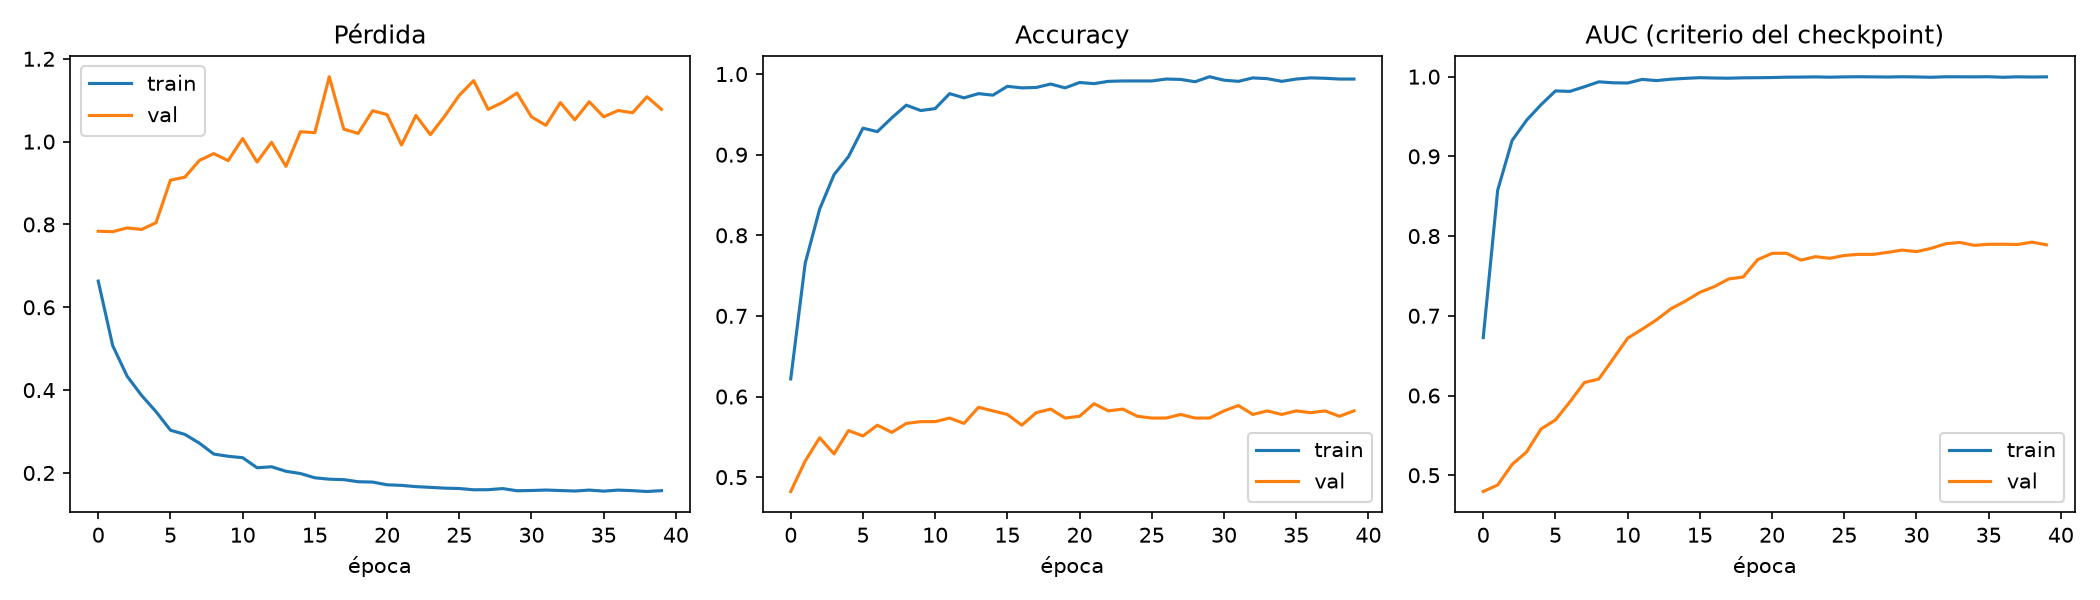

The file beside this chart, header and first rows:
epoch, accuracy, auc, learning_rate, loss, precision, recall, val_accuracy, val_auc, val_loss, val_precision, val_recall
0, 0.6219, 0.6726, 9.999999747378752e-05, 0.6632, 0.6192, 0.6333, 0.4822, 0.4796, 0.7836, 0.2143, 0.01333
1, 0.7652, 0.8575, 9.999999747378752e-05, 0.5075, 0.766, 0.7638, 0.52, 0.4878, 0.7825, 0.6364, 0.09333
2, 0.8324, 0.9199, 9.999999747378752e-05, 0.4336, 0.833, 0.8314, 0.5489, 0.5136, 0.7916, 0.6964, 0.1733
3, 0.8752, 0.9453, 9.999999747378752e-05, 0.3872, 0.871, 0.881, 0.5289, 0.5292, 0.7879, 0.5657, 0.2489
4, 0.8976, 0.9647, 9.999999747378752e-05, 0.348, 0.8928, 0.9038, 0.5578, 0.558, 0.8042, 0.6711, 0.2267
5, 0.9329, 0.9821, 9.999999747378752e-05, 0.3032, 0.9292, 0.9371, 0.5511, 0.5694, 0.9069, 0.8286, 0.1289
6, 0.9286, 0.9815, 9.999999747378752e-05, 0.293, 0.9269, 0.9305, 0.5644, 0.592, 0.9142, 0.8718, 0.1511
7, 0.9457, 0.9873, 9.999999747378752e-05, 0.272, 0.9398, 0.9524, 0.5556, 0.6162, 0.9545, 0.9032, 0.1244
8, 0.9614, 0.9935, 9.999999747378752e-05, 0.2456, 0.9575, 0.9657, 0.5667, 0.6207, 0.971, 0.8947, 0.1511
9, 0.9548, 0.9923, 9.999999747378752e-05, 0.2402, 0.9552, 0.9543, 0.5689, 0.646, 0.9541, 0.8974, 0.1556
10, 0.9571, 0.992, 9.999999747378752e-05, 0.2368, 0.9598, 0.9543, 0.5689, 0.6719, 1.008, 0.9189, 0.1511
11, 0.9757, 0.9965, 9.999999747378752e-05, 0.2125, 0.9681, 0.9838, 0.5733, 0.6832, 0.9506, 0.8667, 0.1733
12, 0.9705, 0.995, 9.999999747378752e-05, 0.2149, 0.9714, 0.9695, 0.5667, 0.6949, 0.9985, 0.9412, 0.1422
13, 0.9757, 0.9968, 9.999999747378752e-05, 0.204, 0.9726, 0.979, 0.5867, 0.7088, 0.9401, 0.898, 0.1956
14, 0.9738, 0.9978, 9.999999747378752e-05, 0.1986, 0.968, 0.98, 0.5822, 0.7184, 1.024, 0.9512, 0.1733
15, 0.9848, 0.9987, 9.999999747378752e-05, 0.1883, 0.9857, 0.9838, 0.5778, 0.7294, 1.022, 0.9268, 0.1689
16, 0.9829, 0.9983, 9.999999747378752e-05, 0.1849, 0.9856, 0.98, 0.5644, 0.7366, 1.157, 0.9394, 0.1378
17, 0.9833, 0.9981, 9.999999747378752e-05, 0.1838, 0.9765, 0.9905, 0.58, 0.7462, 1.03, 0.95, 0.1689
18, 0.9876, 0.9985, 9.999999747378752e-05, 0.1788, 0.9848, 0.9905, 0.5844, 0.7487, 1.02, 0.9524, 0.1778
19, 0.9829, 0.9986, 9.999999747378752e-05, 0.1779, 0.9838, 0.9819, 0.5733, 0.7704, 1.075, 0.9714, 0.1511
20, 0.9895, 0.9989, 9.999999747378752e-05, 0.1713, 0.9858, 0.9933, 0.5756, 0.7784, 1.065, 0.9474, 0.16
21, 0.9881, 0.9993, 9.999999747378752e-05, 0.17, 0.9849, 0.9914, 0.5911, 0.7784, 0.9919, 0.9362, 0.1956
22, 0.991, 0.9994, 9.999999747378752e-05, 0.1669, 0.9905, 0.9914, 0.5822, 0.7699, 1.063, 0.9744, 0.1689
23, 0.9914, 0.9997, 9.999999747378752e-05, 0.1652, 0.9896, 0.9933, 0.5844, 0.7742, 1.017, 0.9318, 0.1822
24, 0.9914, 0.9993, 4.999999873689376e-05, 0.1633, 0.9914, 0.9914, 0.5756, 0.7721, 1.062, 0.9474, 0.16
25, 0.9914, 0.9997, 4.999999873689376e-05, 0.1624, 0.9914, 0.9914, 0.5733, 0.7757, 1.112, 0.9714, 0.1511
26, 0.9938, 0.9999, 4.999999873689376e-05, 0.1593, 0.9933, 0.9943, 0.5733, 0.7771, 1.147, 0.9714, 0.1511
27, 0.9933, 0.9997, 2.499999936844688e-05, 0.1595, 0.9924, 0.9943, 0.5778, 0.7771, 1.078, 0.973, 0.16
28, 0.9905, 0.9995, 2.499999936844688e-05, 0.1622, 0.9914, 0.9895, 0.5733, 0.7795, 1.095, 0.9714, 0.1511
29, 0.9967, 0.9998, 2.499999936844688e-05, 0.157, 0.9981, 0.9952, 0.5733, 0.7824, 1.117, 0.9714, 0.1511
30, 0.9924, 0.9996, 2.499999936844688e-05, 0.1576, 0.9943, 0.9905, 0.5822, 0.7805, 1.06, 0.9744, 0.1689
31, 0.991, 0.9992, 2.499999936844688e-05, 0.1587, 0.9877, 0.9943, 0.5889, 0.7845, 1.039, 0.9762, 0.1822
32, 0.9952, 0.9998, 2.499999936844688e-05, 0.1575, 0.9943, 0.9962, 0.5778, 0.7903, 1.094, 1.0, 0.1556
33, 0.9943, 0.9998, 2.499999936844688e-05, 0.1563, 0.9933, 0.9952, 0.5822, 0.7921, 1.053, 0.9744, 0.1689
34, 0.991, 0.9997, 2.499999936844688e-05, 0.1586, 0.9905, 0.9914, 0.5778, 0.7884, 1.096, 1.0, 0.1556
35, 0.9938, 0.9999, 2.499999936844688e-05, 0.1561, 0.9933, 0.9943, 0.5822, 0.7897, 1.06, 0.9744, 0.1689
36, 0.9952, 0.9992, 2.499999936844688e-05, 0.1585, 0.9981, 0.9924, 0.58, 0.7898, 1.075, 0.9737, 0.1644
37, 0.9948, 0.9998, 1.249999968422344e-05, 0.1572, 0.9943, 0.9952, 0.5822, 0.7894, 1.07, 0.9744, 0.1689
38, 0.9938, 0.9995, 1.249999968422344e-05, 0.1552, 0.9933, 0.9943, 0.5756, 0.7924, 1.108, 1.0, 0.1511
39, 0.9938, 0.9997, 1.249999968422344e-05, 0.1572, 0.9962, 0.9914, 0.5822, 0.7891, 1.078, 0.9744, 0.1689
